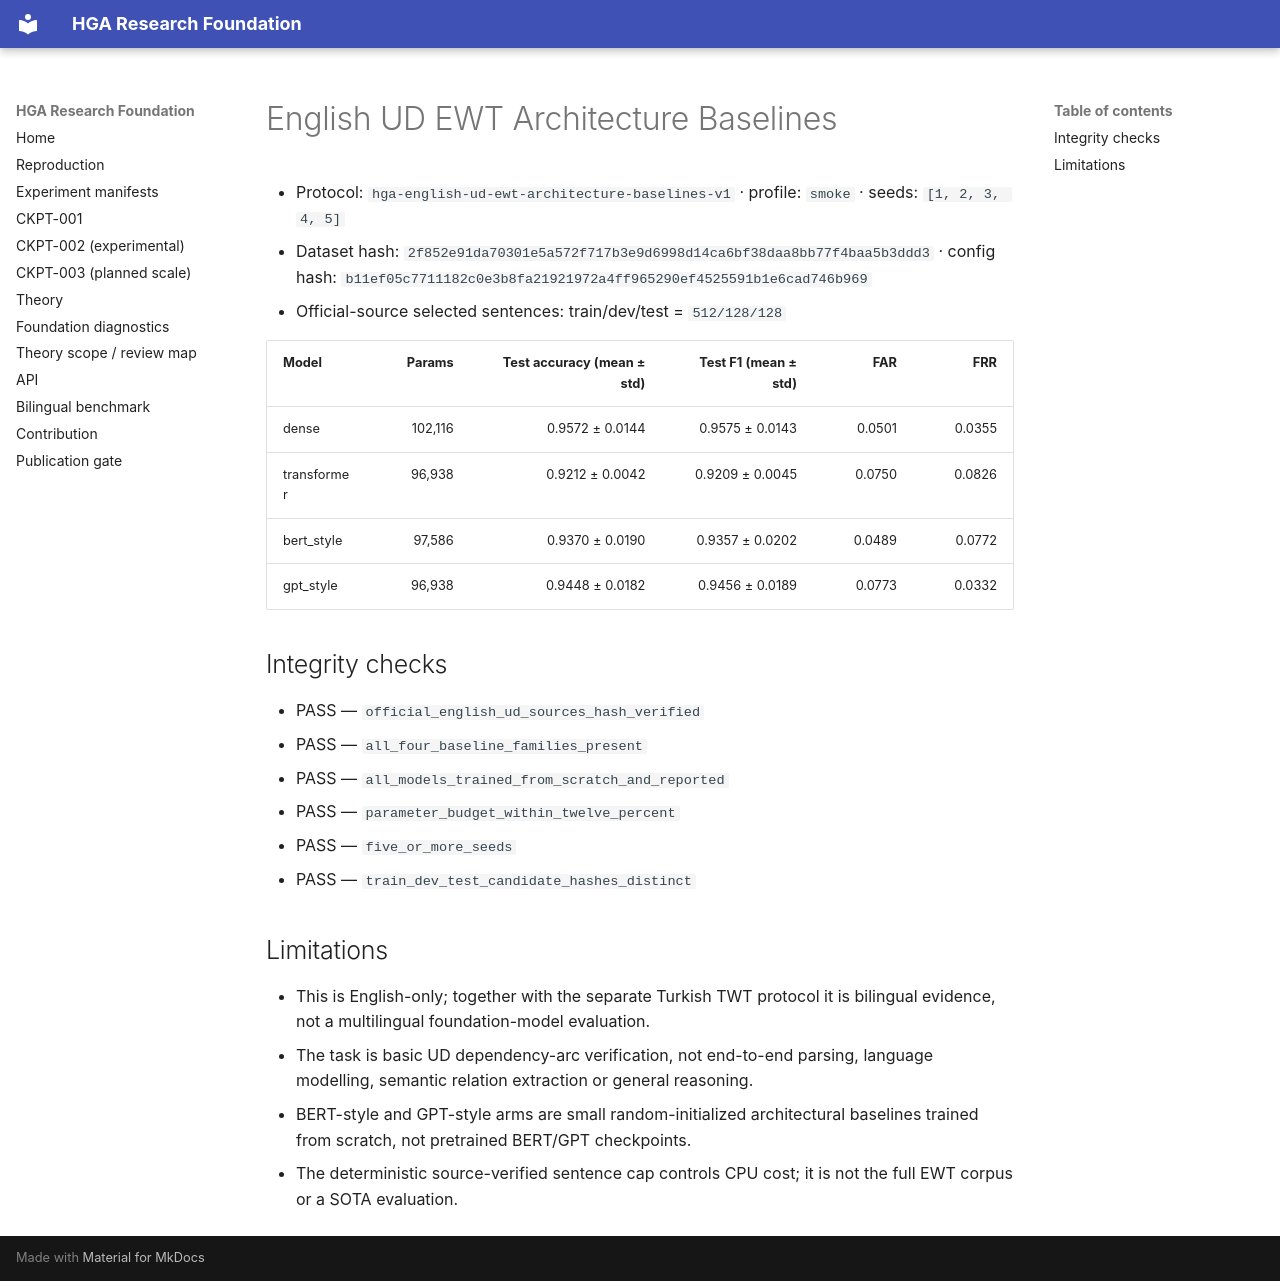

repository: arreasonn-jpg/hiper_geometrik_ai · page: ENGLISH_EWT_BASELINES/index.html · generator: mkdocs

# English UD EWT Architecture Baselines

- Protocol: `hga-english-ud-ewt-architecture-baselines-v1` · profile: `smoke` · seeds: `[1, 2, 3, 4, 5]`
- Dataset hash: `2f852e91da70301e5a572f717b3e9d6998d14ca6bf38daa8bb77f4baa5b3ddd3` · config hash: `b11ef05c7711182c0e3b8fa21921972a4ff965290ef4525591b1e6cad746b969`
- Official-source selected sentences: train/dev/test = `512/128/128`

| Model | Params | Test accuracy (mean ± std) | Test F1 (mean ± std) | FAR | FRR |
|---|---:|---:|---:|---:|---:|
| dense | 102,116 | 0.9572 ± 0.0144 | 0.9575 ± 0.0143 | 0.0501 | 0.0355 |
| transformer | 96,938 | 0.9212 ± 0.0042 | 0.9209 ± 0.0045 | 0.0750 | 0.0826 |
| bert_style | 97,586 | 0.9370 ± 0.0190 | 0.9357 ± 0.0202 | 0.0489 | 0.0772 |
| gpt_style | 96,938 | 0.9448 ± 0.0182 | 0.9456 ± 0.0189 | 0.0773 | 0.0332 |

## Integrity checks

- PASS — `official_english_ud_sources_hash_verified`
- PASS — `all_four_baseline_families_present`
- PASS — `all_models_trained_from_scratch_and_reported`
- PASS — `parameter_budget_within_twelve_percent`
- PASS — `five_or_more_seeds`
- PASS — `train_dev_test_candidate_hashes_distinct`

## Limitations

- This is English-only; together with the separate Turkish TWT protocol it is bilingual evidence, not a multilingual foundation-model evaluation.
- The task is basic UD dependency-arc verification, not end-to-end parsing, language modelling, semantic relation extraction or general reasoning.
- BERT-style and GPT-style arms are small random-initialized architectural baselines trained from scratch, not pretrained BERT/GPT checkpoints.
- The deterministic source-verified sentence cap controls CPU cost; it is not the full EWT corpus or a SOTA evaluation.
